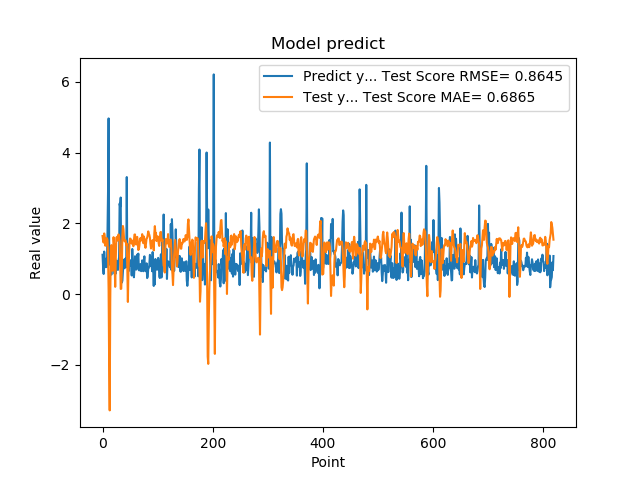

Values plotted in this chart, from the file beside it:
1.111775994300842507e+00, 1.641127018637870583e+00
7.566530108451843262e-01, 1.507461820586611490e+00
5.684260129928588867e-01, 1.453893344867343229e+00
1.201630949974060059e+00, 1.714065361450937353e+00
8.802530169486999512e-01, 1.619436234165024135e+00
8.531429767608642578e-01, 1.366673860718012889e+00
7.591750025749206543e-01, 1.464957679899872023e+00
1.005007982254028320e+00, 1.576875660395884005e+00
7.687720060348510742e-01, 1.577140051634188911e+00
1.740013241767883301e+00, 1.523872189229192209e+00
2.913533687591552734e+00, 1.137850575430268574e+00
4.963075160980224609e+00, 1.072073581309695711e-01
1.471215128898620605e+00, -1.983824802890098882e+00
1.000648975372314453e+00, -3.285057330431019995e+00
8.220189809799194336e-01, -1.850571993230601675e-01
9.362199902534482643e-01, 1.337386083682791105e+00
5.486897230148315430e-01, 1.384560864814324610e+00
1.111255049705505371e+00, 1.109984750639172457e+00
7.148039937019348145e-01, 6.579109566625871430e-01
1.052167057991027832e+00, 1.061981257628864306e+00
8.955980539321898304e-01, 1.607898285747529910e+00
7.769405245780944824e-01, 1.413141148789999635e+00
5.699509978294372559e-01, 8.559401645832642735e-01
8.244060277938842773e-01, 2.050507567204329362e-01
5.800840258598327637e-01, 9.770285014323157879e-01
9.488009810447691761e-01, 1.585035920854586777e+00
7.918390035629272461e-01, 1.615824446326445951e+00
6.937990188598632812e-01, 1.512401463088219877e+00
6.834830045700073242e-01, 1.594740097431149861e+00
9.433320164680479847e-01, 1.686879194903373902e+00
1.032713770866394043e+00, 1.636165519455736073e+00
2.556216001510620117e+00, 1.496437712134106146e+00
2.464895963668823242e+00, 9.226854624006660677e-01
2.728049993515014204e+00, 1.459704450649113583e-01
3.558506965637206476e-01, 1.526693777642440519e-01
3.262020051479339600e-01, 7.039306958010608239e-01
3.781589865684509277e-01, 1.661723760887464652e+00
6.306380033493041992e-01, 1.923992165926958764e+00
8.854129910469055176e-01, 1.828097808042074446e+00
9.743152856826782227e-01, 1.577549184219312561e+00
7.307389974594116211e-01, 1.490747788260016415e+00
9.521890282630921520e-01, 1.502991151777628209e+00
1.011654973030090332e+00, 1.515708846817881428e+00
7.643579840660095215e-01, 1.376837144120200085e+00
3.306220054626464844e+00, 1.426536302952333246e+00
7.543110251426696777e-01, 7.256275888569853061e-01
1.409499049186706321e+00, -2.212243037663072787e-01
6.401469707489013672e-01, 6.375020206750288132e-01
8.640019893646240234e-01, 1.048485475368324593e+00
8.469420075416564941e-01, 1.443278412372789532e+00
7.976629734039306641e-01, 1.569971164486989146e+00
9.555831551551821068e-01, 1.558713523177760685e+00
9.546210169792175293e-01, 1.479996569418328578e+00
5.251880288124084473e-01, 1.423709395386518084e+00
1.275226235389709695e+00, 1.512008956304378149e+00
8.355640172958374023e-01, 1.478451522088107373e+00
7.640249729156494141e-01, 1.351932888444096426e+00
4.752210080623626154e-01, 1.522293551449810600e+00
7.414129972457885742e-01, 1.682202846945828556e+00
1.069700956344604492e+00, 1.685466266836348925e+00
7.892770171165466309e-01, 1.424069229247052704e+00
... 759 more rows
